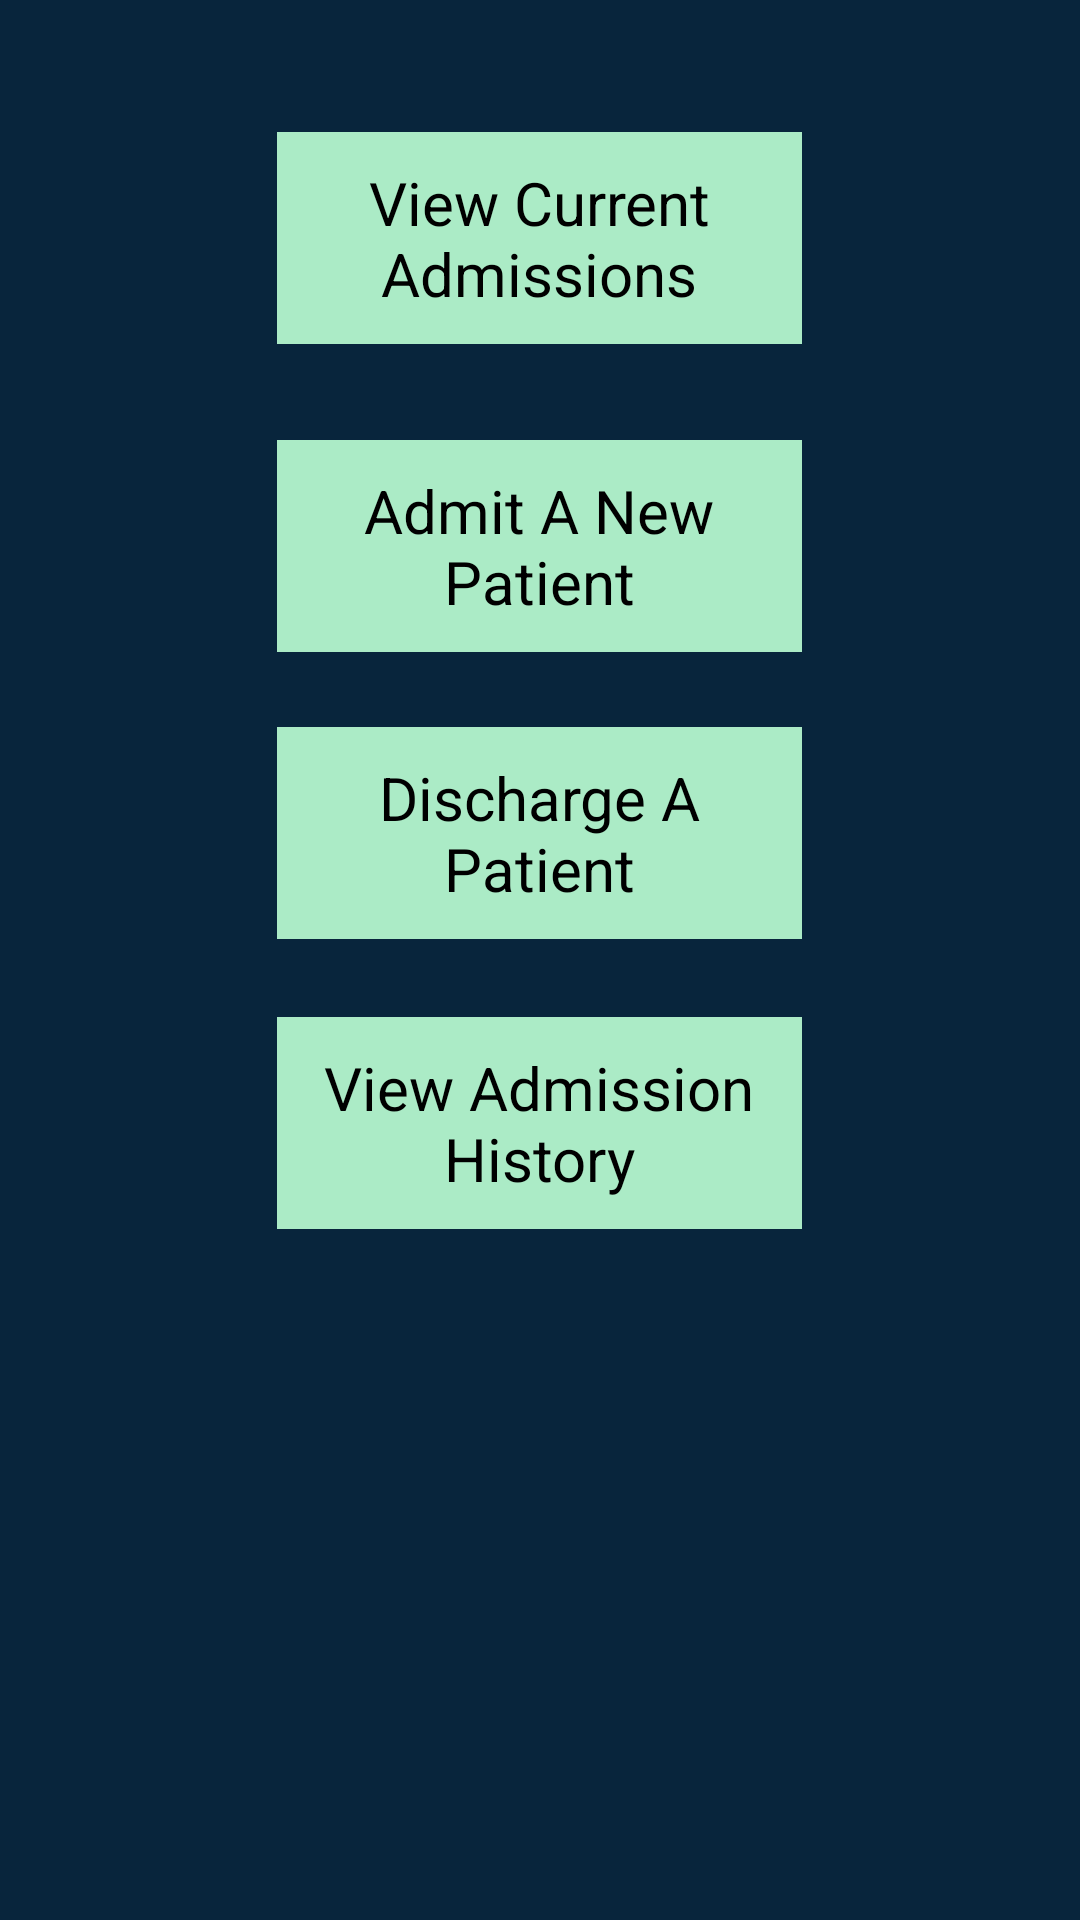

The Android layout XML behind this screen, and the referenced resources:
<!-- AndroidManifest.xml: application theme AppTheme -->
<!-- res/layout/activity_admission.xml -->
<RelativeLayout xmlns:android="http://schemas.android.com/apk/res/android"
    xmlns:tools="http://schemas.android.com/tools"
    android:layout_width="match_parent"
    android:layout_height="match_parent"
    android:paddingLeft="@dimen/activity_horizontal_margin"
    android:paddingRight="@dimen/activity_horizontal_margin"
    android:paddingTop="@dimen/activity_vertical_margin"
    android:paddingBottom="@dimen/activity_vertical_margin"
    android:background="#08253c"
    tools:context=".CopyAdminActivity"
    >

    <Button
        android:id="@+id/admission_btn1"
        android:layout_width="175dp"
        android:layout_height="wrap_content"
        android:layout_alignLeft="@+id/admission_btn2"
        android:layout_alignParentTop="true"
        android:layout_marginTop="44dp"
        android:text="View Current Admissions"
        android:textColor="#000"
        android:textSize="20sp"
        android:background="#abebc6"
        android:padding="10dp" />

    <Button
        android:id="@+id/admission_btn3"
        android:layout_width="175dp"
        android:layout_height="wrap_content"
        android:layout_below="@+id/admission_btn2"
        android:layout_centerHorizontal="true"
        android:layout_marginTop="25dp"
        android:text="Discharge A Patient"
        android:textColor="#000"
        android:textSize="20sp"
        android:background="#abebc6"
        android:padding="10dp" />

    <Button
        android:id="@+id/admission_btn4"
        android:layout_width="175dp"
        android:layout_height="wrap_content"
        android:layout_alignLeft="@+id/admission_btn3"
        android:layout_below="@+id/admission_btn3"
        android:layout_marginTop="26dp"
        android:text="View Admission History"
        android:textColor="#000"
        android:textSize="20sp" 
        android:background="#abebc6"
        android:padding="10dp"/>

    <Button
        android:id="@+id/admission_btn2"
        android:layout_width="175dp"
        android:layout_height="wrap_content"
        android:layout_alignLeft="@+id/admission_btn3"
        android:layout_below="@+id/admission_btn1"
        android:layout_marginTop="32dp"
        android:text="Admit A New Patient"
        android:textColor="#000"
        android:textSize="20sp"
        android:background="#abebc6"
        android:padding="10dp" />

</RelativeLayout>
<!-- resources referenced by this layout -->
<resources>
  <style name="AppTheme" parent="AppBaseTheme">
          
      </style>
  <style name="AppBaseTheme" parent="android:Theme.Light">
          
      </style>
</resources>
